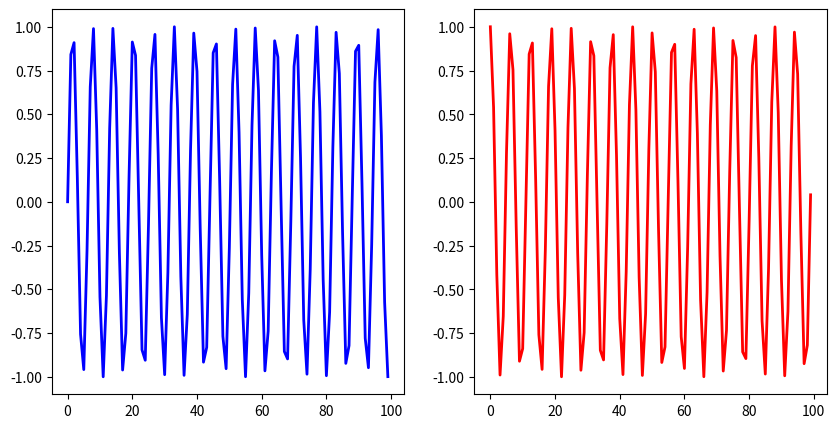

The script that saved this image:
import matplotlib.pyplot as plt
import matplotlib.animation as animation
import numpy as np
import time

# initialisation des données pour les deux graphiques
x = np.arange(100)
y1 = np.sin(x)
y2 = np.cos(x)

# création des figures pour les deux graphiques
fig, ax = plt.subplots(1, 2, figsize=(10,5))

# initialisation des graphiques
line1, = ax[0].plot(x, y1, color='blue', lw=2)
line2, = ax[1].plot(x, y2, color='red', lw=2)

# définition de la fonction d'animation
def animate(i):
    line1.set_ydata(np.sin(x + i/10.0))
    line2.set_ydata(np.cos(x + i/10.0))
    return line1, line2

# démarrage de l'animation
ani = animation.FuncAnimation(fig, animate, frames=100, interval=0.50, blit=True)

# affichage des graphiques
plt.show()
